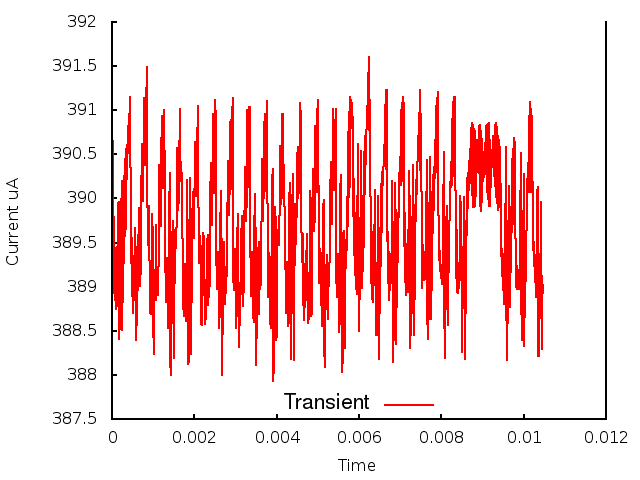

Values plotted in this chart, from the file beside it:
0.000000, 0.000000, 3.901705
1, 0.000010, 3.911
2, 0.000020, 3.902
3, 0.000030, 3.904
4, 0.000040, 3.891
5, 0.000050, 3.897
6, 0.000060, 3.889
7, 0.000070, 3.894
8, 0.000080, 3.888
9, 0.000090, 3.893
10, 0.000100, 3.888
11, 0.000110, 3.892
12, 0.000120, 3.888
13, 0.000130, 3.894
14, 0.000140, 3.895
15, 0.000150, 3.9
16, 0.000160, 3.9
17, 0.000170, 3.889
18, 0.000180, 3.884
19, 0.000190, 3.886
20, 0.000200, 3.887
21, 0.000210, 3.891
22, 0.000220, 3.897
23, 0.000230, 3.898
24, 0.000240, 3.902
25, 0.000250, 3.885
26, 0.000260, 3.891
27, 0.000270, 3.889
28, 0.000280, 3.896
29, 0.000290, 3.893
30, 0.000300, 3.903
31, 0.000310, 3.896
32, 0.000320, 3.904
33, 0.000330, 3.897
34, 0.000340, 3.906
35, 0.000350, 3.898
36, 0.000360, 3.906
37, 0.000370, 3.902
38, 0.000380, 3.908
39, 0.000390, 3.906
40, 0.000400, 3.907
41, 0.000410, 3.91
42, 0.000420, 3.907
43, 0.000430, 3.911
44, 0.000440, 3.905
45, 0.000450, 3.901
46, 0.000460, 3.893
47, 0.000470, 3.898
48, 0.000480, 3.889
49, 0.000490, 3.896
50, 0.000500, 3.887
51, 0.000510, 3.893
52, 0.000520, 3.887
53, 0.000530, 3.892
54, 0.000540, 3.888
55, 0.000550, 3.891
56, 0.000560, 3.896
57, 0.000570, 3.897
58, 0.000580, 3.892
59, 0.000590, 3.884
60, 0.000600, 3.887
... 986 more rows
